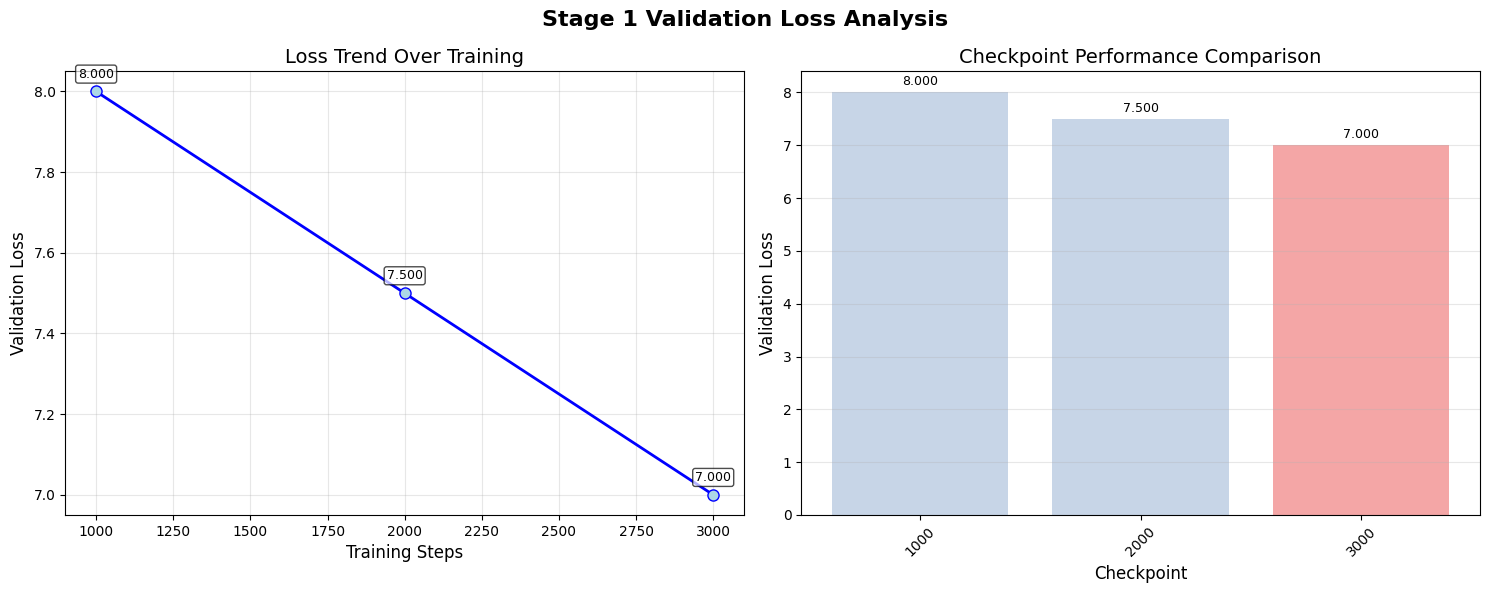
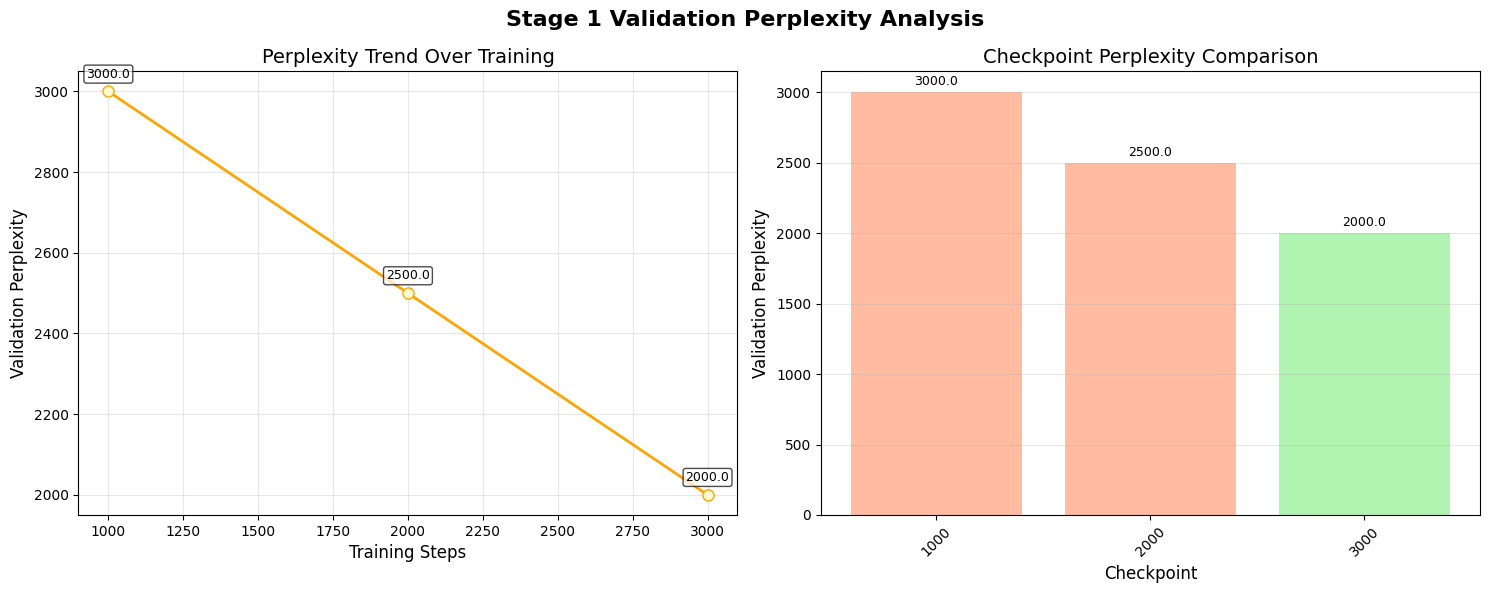

Here is the Python script that generated these plots, in order:
#!/usr/bin/env python3
"""
结果聚合系统
负责将多GPU并行评估的结果聚合为与单GPU评估兼容的格式
"""

import os
import json
import logging
import shutil
from pathlib import Path
from typing import Dict, List, Any, Optional, Tuple
from datetime import datetime

# 安全导入matplotlib和numpy，处理依赖问题
try:
    import numpy as np
    NUMPY_AVAILABLE = True
except ImportError as e:
    print(f"警告：numpy不可用 ({e})，将使用内置数学函数")
    NUMPY_AVAILABLE = False
    np = None

try:
    import matplotlib
    matplotlib.use('Agg')  # 使用无GUI后端
    import matplotlib.pyplot as plt
    MATPLOTLIB_AVAILABLE = True and NUMPY_AVAILABLE  # 需要numpy支持
except ImportError as e:
    print(f"警告：matplotlib不可用 ({e})，将跳过图表生成")
    MATPLOTLIB_AVAILABLE = False
    plt = None

logger = logging.getLogger(__name__)


class ResultAggregator:
    """结果聚合器"""

    def __init__(self, output_dir: Path, stage: int):
        """
        初始化结果聚合器
        Args:
            output_dir: 输出目录
            stage: 训练阶段
        """
        self.output_dir = Path(output_dir)
        self.stage = stage
        self.plots_dir = self.output_dir / "plots"
        self.plots_dir.mkdir(exist_ok=True)

        logger.info(f"结果聚合器初始化: 输出目录 {output_dir}, 阶段 {stage}")

    def normalize_result_format(self, result: Dict) -> Dict:
        """标准化结果格式，确保有metrics字段"""
        # 如果已经有metrics字段，直接返回
        if 'metrics' in result:
            return result
        
        # 否则，从扁平结构创建嵌套结构
        metrics = {}
        metric_fields = ['val_loss', 'val_perplexity', 'total_tokens', 'num_batches', 
                       'tokens_per_second', 'eval_time', 'load_time']
        
        for field in metric_fields:
            if field in result:
                metrics[field] = result[field]
        
        # 创建标准化的结果
        normalized = result.copy()
        normalized['metrics'] = metrics
        return normalized

    def aggregate_results(self, completed_tasks: List, failed_tasks: List):
        """
        聚合评估结果
        Args:
            completed_tasks: 完成的任务列表
            failed_tasks: 失败的任务列表
        """
        logger.info(f"开始聚合结果: {len(completed_tasks)} 个成功, {len(failed_tasks)} 个失败")

        try:
            # 收集所有结果数据
            all_results = []
            collected_results = self.collect_individual_results(completed_tasks)

            for task, result_data in collected_results:
                if result_data:
                    # 标准化结果格式
                    normalized_result = self.normalize_result_format(result_data)
                    all_results.append(normalized_result)

            if not all_results:
                logger.warning("没有有效的评估结果可以聚合")
                return

            # 排序结果（按checkpoint编号）
            all_results.sort(key=lambda x: self.extract_checkpoint_number(x.get('checkpoint_name', '')))

            # 生成聚合的JSON文件
            self.generate_checkpoint_metrics(all_results)

            # 生成可视化图表
            self.generate_plots(all_results)

            # 生成评估摘要
            self.generate_evaluation_summary(all_results, failed_tasks)

            # 生成兼容的日志文件
            self.generate_evaluation_log(all_results, completed_tasks, failed_tasks)

            logger.info("结果聚合完成")

        except Exception as e:
            logger.error(f"结果聚合失败: {e}")
            raise

    def collect_individual_results(self, completed_tasks: List) -> List[Tuple[Any, Dict]]:
        """收集各个GPU的评估结果"""
        collected_results = []

        for task in completed_tasks:
            try:
                # 读取结果文件
                result_data = self.load_result_file(task.result_file)
                if result_data:
                    # 如果是列表，取第一个（单个checkpoint的结果）
                    if isinstance(result_data, list) and len(result_data) > 0:
                        result_data = result_data[0]

                    collected_results.append((task, result_data))
                    logger.debug(f"收集到结果: {task.checkpoint_name}")
                else:
                    logger.warning(f"无法读取结果文件: {task.result_file}")

            except Exception as e:
                logger.error(f"收集任务 {task.checkpoint_name} 结果失败: {e}")

        logger.info(f"收集到 {len(collected_results)} 个有效结果")
        return collected_results

    def load_result_file(self, result_file_path: str) -> Optional[Dict]:
        """加载结果文件"""
        if not result_file_path or not os.path.exists(result_file_path):
            return None

        try:
            with open(result_file_path, 'r', encoding='utf-8') as f:
                return json.load(f)
        except Exception as e:
            logger.error(f"读取结果文件失败 {result_file_path}: {e}")
            return None

    def extract_checkpoint_number(self, checkpoint_name: str) -> int:
        """从checkpoint名称提取编号"""
        try:
            if 'checkpoint-' in checkpoint_name:
                return int(checkpoint_name.split('checkpoint-')[1])
            return 0
        except (ValueError, IndexError):
            return 0

    def generate_checkpoint_metrics(self, all_results: List[Dict]):
        """生成checkpoint_metrics.json文件（与单GPU格式兼容）"""
        output_file = self.output_dir / "checkpoint_metrics.json"

        # 确保每个结果都有必要的字段
        processed_results = []
        for result in all_results:
            # 兼容两种格式：嵌套的metrics字段 或 扁平结构
            if 'metrics' in result:
                # 原有格式：有metrics字段
                metrics = result['metrics']
            else:
                # 扁平格式：从result中提取metrics相关字段
                metrics = {}
                metric_fields = ['val_loss', 'val_perplexity', 'total_tokens', 'num_batches', 
                               'tokens_per_second', 'eval_time', 'load_time']
                
                has_metrics = False
                for field in metric_fields:
                    if field in result:
                        metrics[field] = result[field]
                        has_metrics = True
                
                if not has_metrics:
                    logger.warning(f"结果缺少metrics字段: {result.get('checkpoint_name', 'unknown')}")
                    continue

            # 补充可能缺失的字段
            processed_result = {
                'checkpoint_path': result.get('checkpoint_path', ''),
                'checkpoint_name': result.get('checkpoint_name', ''),
                'stage': result.get('stage', self.stage),
                'evaluation_time': result.get('evaluation_time', metrics.get('eval_time', 0.0)),
                'timestamp': result.get('timestamp', datetime.now().isoformat()),
                'metrics': metrics,
                'stage_config': result.get('stage_config', {}),
                'model_config': result.get('model_config', {})
            }

            # 确保metrics有必要字段
            if 'stage' not in processed_result['metrics']:
                processed_result['metrics']['stage'] = self.stage

            processed_results.append(processed_result)

        # 保存聚合结果
        with open(output_file, 'w', encoding='utf-8') as f:
            json.dump(processed_results, f, indent=2, ensure_ascii=False)

        # 设置文件权限
        os.chmod(str(output_file), 0o666)

        logger.info(f"已生成checkpoint_metrics.json: {len(processed_results)} 个结果")

    def generate_plots(self, all_results: List[Dict]):
        """生成可视化图表"""
        if not MATPLOTLIB_AVAILABLE:
            logger.info("matplotlib不可用，跳过图表生成")
            return

        if len(all_results) < 1:
            logger.info("结果数量不足，跳过图表生成")
            return

        try:
            # 设置matplotlib使用无中文字体，避免乱码
            matplotlib.rcParams['font.family'] = ['DejaVu Sans', 'Arial', 'sans-serif']
            matplotlib.rcParams['axes.unicode_minus'] = False

            # 提取数据用于绘图
            checkpoint_names = []
            steps = []
            losses = []
            perplexities = []

            for result in all_results:
                # 兼容两种格式：嵌套结构(metrics字段)和扁平结构(直接顶层)
                metrics = result.get('metrics', {})
                checkpoint_name = result.get('checkpoint_name', '')

                checkpoint_names.append(checkpoint_name)
                steps.append(self.extract_checkpoint_number(checkpoint_name))

                # 优先从metrics中取，如果没有则从顶层取
                val_loss = metrics.get('val_loss') or result.get('val_loss', 0.0)
                val_perplexity = metrics.get('val_perplexity') or result.get('val_perplexity', 0.0)

                losses.append(val_loss)
                perplexities.append(val_perplexity)

            # 生成Loss图表
            self._generate_loss_plot(steps, losses, checkpoint_names)

            # 生成Perplexity图表
            self._generate_perplexity_plot(steps, perplexities, checkpoint_names)

        except Exception as e:
            logger.error(f"生成图表失败: {e}")

    def _generate_loss_plot(self, steps, losses, checkpoint_names):
        """生成Loss图表"""
        if not MATPLOTLIB_AVAILABLE:
            return

        fig, (ax1, ax2) = plt.subplots(1, 2, figsize=(15, 6))
        fig.suptitle(f'Stage {self.stage} Validation Loss Analysis', fontsize=16, fontweight='bold')

        # 左图: Loss趋势线
        ax1.plot(steps, losses, 'o-', linewidth=2, markersize=8, color='blue', markerfacecolor='lightblue', markeredgecolor='blue')
        ax1.set_xlabel('Training Steps', fontsize=12)
        ax1.set_ylabel('Validation Loss', fontsize=12)
        ax1.set_title('Loss Trend Over Training', fontsize=14)
        ax1.grid(True, alpha=0.3)

        # 添加数值标签
        for i, (step, loss) in enumerate(zip(steps, losses)):
            ax1.annotate(f'{loss:.3f}', (step, loss),
                        textcoords="offset points", xytext=(0,10), ha='center', fontsize=9,
                        bbox=dict(boxstyle="round,pad=0.2", facecolor="white", alpha=0.7))

        # 右图: Checkpoint性能对比
        bars = ax2.bar(range(len(losses)), losses, alpha=0.7, color=['lightcoral' if i == losses.index(min(losses)) else 'lightsteelblue' for i in range(len(losses))])
        ax2.set_xlabel('Checkpoint', fontsize=12)
        ax2.set_ylabel('Validation Loss', fontsize=12)
        ax2.set_title('Checkpoint Performance Comparison', fontsize=14)
        ax2.set_xticks(range(len(checkpoint_names)))
        ax2.set_xticklabels([name.split('-')[1] if '-' in name else name for name in checkpoint_names], rotation=45)
        ax2.grid(True, alpha=0.3, axis='y')

        # 添加数值标签
        for i, (bar, loss) in enumerate(zip(bars, losses)):
            height = bar.get_height()
            ax2.text(bar.get_x() + bar.get_width()/2., height + max(losses) * 0.01, f'{loss:.3f}',
                    ha='center', va='bottom', fontsize=9)

        plt.tight_layout()

        # 保存Loss图表
        loss_plot_file = self.plots_dir / f'stage{self.stage}_validation_loss.png'
        plt.savefig(loss_plot_file, dpi=300, bbox_inches='tight')
        plt.close()

        # 设置文件权限
        os.chmod(str(loss_plot_file), 0o666)
        logger.info(f"Loss图表已保存: {loss_plot_file}")

    def _generate_perplexity_plot(self, steps, perplexities, checkpoint_names):
        """生成Perplexity图表"""
        if not MATPLOTLIB_AVAILABLE:
            return

        # 过滤掉异常高的困惑度值
        valid_data = [(step, ppl, name, i) for i, (step, ppl, name) in enumerate(zip(steps, perplexities, checkpoint_names)) if ppl < 10000]

        if not valid_data:
            logger.warning("没有有效的困惑度数据可以绘制")
            return

        valid_steps, valid_ppls, valid_names, valid_indices = zip(*valid_data)

        fig, (ax1, ax2) = plt.subplots(1, 2, figsize=(15, 6))
        fig.suptitle(f'Stage {self.stage} Validation Perplexity Analysis', fontsize=16, fontweight='bold')

        # 左图: Perplexity趋势线
        ax1.plot(valid_steps, valid_ppls, 'o-', linewidth=2, markersize=8, color='orange', markerfacecolor='lightgoldenrodyellow', markeredgecolor='orange')
        ax1.set_xlabel('Training Steps', fontsize=12)
        ax1.set_ylabel('Validation Perplexity', fontsize=12)
        ax1.set_title('Perplexity Trend Over Training', fontsize=14)
        ax1.grid(True, alpha=0.3)

        # 添加数值标签
        for i, (step, ppl) in enumerate(zip(valid_steps, valid_ppls)):
            ax1.annotate(f'{ppl:.1f}', (step, ppl),
                        textcoords="offset points", xytext=(0,10), ha='center', fontsize=9,
                        bbox=dict(boxstyle="round,pad=0.2", facecolor="white", alpha=0.7))

        # 右图: Checkpoint困惑度对比
        bars = ax2.bar(range(len(valid_ppls)), valid_ppls, alpha=0.7,
                      color=['lightgreen' if i == valid_indices[list(valid_ppls).index(min(valid_ppls))] else 'lightsalmon' for i in valid_indices])
        ax2.set_xlabel('Checkpoint', fontsize=12)
        ax2.set_ylabel('Validation Perplexity', fontsize=12)
        ax2.set_title('Checkpoint Perplexity Comparison', fontsize=14)
        ax2.set_xticks(range(len(valid_names)))
        ax2.set_xticklabels([name.split('-')[1] if '-' in name else name for name in valid_names], rotation=45)
        ax2.grid(True, alpha=0.3, axis='y')

        # 添加数值标签
        for i, (bar, ppl) in enumerate(zip(bars, valid_ppls)):
            height = bar.get_height()
            ax2.text(bar.get_x() + bar.get_width()/2., height + max(valid_ppls) * 0.01, f'{ppl:.1f}',
                    ha='center', va='bottom', fontsize=9)

        plt.tight_layout()

        # 保存Perplexity图表
        ppl_plot_file = self.plots_dir / f'stage{self.stage}_validation_perplexity.png'
        plt.savefig(ppl_plot_file, dpi=300, bbox_inches='tight')
        plt.close()

        # 设置文件权限
        os.chmod(str(ppl_plot_file), 0o666)
        logger.info(f"Perplexity图表已保存: {ppl_plot_file}")

    def generate_evaluation_summary(self, all_results: List[Dict], failed_tasks: List):
        """生成评估摘要markdown文件"""
        if not all_results:
            logger.warning("没有结果可以生成摘要")
            return

        try:
            # 计算统计信息
            losses = [result['metrics']['val_loss'] for result in all_results]
            perplexities = [result['metrics']['val_perplexity'] for result in all_results]

            if NUMPY_AVAILABLE:
                best_idx = np.argmin(losses)
            else:
                best_idx = losses.index(min(losses))
            best_checkpoint = all_results[best_idx]

            # 获取阶段名称
            stage_names = {1: "CLM基础训练", 2: "分类训练", 3: "生成训练"}
            stage_name = stage_names.get(self.stage, f"阶段{self.stage}")

            # 生成摘要文本
            summary_text = f"""# 并行评估结果摘要 - 阶段{self.stage}

## 评估概览
- **评估模式**: 多GPU并行评估
- **阶段名称**: {stage_name}
- **评估时间**: {datetime.now().strftime('%Y-%m-%d %H:%M:%S')}
- **总checkpoint数**: {len(all_results)}
- **失败checkpoint数**: {len(failed_tasks)}

## 最佳性能
- **最佳Checkpoint**: {best_checkpoint['checkpoint_name']}
- **验证损失**: {best_checkpoint['metrics']['val_loss']:.6f}
- **困惑度**: {best_checkpoint['metrics']['val_perplexity']:.3f}
- **处理token数**: {best_checkpoint['metrics'].get('total_tokens', 'N/A'):,}

## 训练进展
- **损失范围**: {min(losses):.6f} ~ {max(losses):.6f}
- **平均困惑度**: {(sum(perplexities)/len(perplexities) if perplexities else 0):.3f}
- **损失标准差**: {(sum((x - sum(losses)/len(losses))**2 for x in losses) / len(losses))**0.5 if len(losses) > 1 else 0:.6f}
- **总体改善**: {((losses[0] - losses[-1]) / losses[0] * 100 if len(losses) > 1 else 0):.2f}%

## 详细结果

| Checkpoint | Step | 验证损失 | 困惑度 | Token数 | 评估时间(s) |
|------------|------|----------|--------|---------|-------------|
"""

            # 添加详细结果表格
            for result in all_results:
                metrics = result['metrics']
                step = self.extract_checkpoint_number(result['checkpoint_name'])
                summary_text += f"| {result['checkpoint_name']} | {step} | {metrics['val_loss']:.6f} | {metrics['val_perplexity']:.3f} | {metrics.get('total_tokens', 'N/A'):,} | {result.get('evaluation_time', 0):.1f} |\n"

            # 添加失败信息
            if failed_tasks:
                summary_text += f"""
## 失败的Checkpoint

| Checkpoint | 失败原因 | 重试次数 |
|------------|----------|----------|
"""
                for task in failed_tasks:
                    summary_text += f"| {task.checkpoint_name} | {task.error_msg or 'Unknown'} | {task.retry_count} |\n"

            summary_text += f"""
## 生成的文件
- `checkpoint_metrics.json`: 完整的评估指标数据
- `plots/stage{self.stage}_evaluation_summary.png`: 可视化图表
- `evaluation.log`: 详细的评估日志

## 使用说明
这些结果与单GPU评估格式完全兼容，可以直接用于后续分析和比较。
"""

            # 保存摘要文件
            summary_file = self.output_dir / f'stage{self.stage}_evaluation_summary.md'
            with open(summary_file, 'w', encoding='utf-8') as f:
                f.write(summary_text)

            os.chmod(str(summary_file), 0o666)
            logger.info(f"评估摘要已保存: {summary_file}")

        except Exception as e:
            logger.error(f"生成评估摘要失败: {e}")

    def generate_evaluation_log(self, all_results: List[Dict], completed_tasks: List, failed_tasks: List):
        """生成兼容的evaluation.log文件"""
        try:
            log_file = self.output_dir / "evaluation.log"

            with open(log_file, 'w', encoding='utf-8') as f:
                # 写入日志头
                f.write(f"RNA-ProGen3 阶段{self.stage} 并行评估日志\n")
                f.write(f"评估时间: {datetime.now().strftime('%Y-%m-%d %H:%M:%S')}\n")
                f.write(f"总checkpoint数: {len(all_results)}\n")
                f.write("=" * 80 + "\n\n")

                # 写入每个checkpoint的结果
                for i, result in enumerate(all_results):
                    metrics = result['metrics']
                    f.write(f"📊 评估Checkpoint {i+1}/{len(all_results)}: {result['checkpoint_name']}\n")
                    f.write(f"  验证损失: {metrics['val_loss']:.6f}\n")
                    f.write(f"  困惑度: {metrics['val_perplexity']:.3f}\n")
                    f.write(f"  Token数: {metrics.get('total_tokens', 'N/A'):,}\n")
                    f.write(f"  评估时间: {result.get('evaluation_time', 0):.1f}秒\n")
                    f.write("-" * 40 + "\n")

                # 写入失败信息
                if failed_tasks:
                    f.write(f"\n❌ 失败的checkpoint ({len(failed_tasks)} 个):\n")
                    for task in failed_tasks:
                        f.write(f"  - {task.checkpoint_name}: {task.error_msg or 'Unknown error'}\n")

                # 写入摘要
                if all_results:
                    losses = [result['metrics']['val_loss'] for result in all_results]
                    if NUMPY_AVAILABLE:
                        best_idx = np.argmin(losses)
                    else:
                        best_idx = losses.index(min(losses))
                    best_result = all_results[best_idx]

                    f.write(f"\n✅ 评估完成摘要:\n")
                    f.write(f"  最佳checkpoint: {best_result['checkpoint_name']}\n")
                    f.write(f"  最佳验证损失: {best_result['metrics']['val_loss']:.6f}\n")
                    f.write(f"  最佳困惑度: {best_result['metrics']['val_perplexity']:.3f}\n")
                    f.write(f"  损失改善: {((losses[0] - losses[-1]) / losses[0] * 100 if len(losses) > 1 else 0):.2f}%\n")

            os.chmod(str(log_file), 0o666)
            logger.info(f"评估日志已生成: {log_file}")

        except Exception as e:
            logger.error(f"生成评估日志失败: {e}")

    def copy_best_model_artifacts(self, all_results: List[Dict]):
        """复制最佳模型的相关文件（可选功能）"""
        if not all_results:
            return

        try:
            # 找到最佳checkpoint
            losses = [result['metrics']['val_loss'] for result in all_results]
            if NUMPY_AVAILABLE:
                best_idx = np.argmin(losses)
            else:
                best_idx = losses.index(min(losses))
            best_result = all_results[best_idx]

            best_checkpoint_path = Path(best_result['checkpoint_path'])
            if not best_checkpoint_path.exists():
                logger.warning(f"最佳checkpoint路径不存在: {best_checkpoint_path}")
                return

            # 创建best_model目录
            best_model_dir = self.output_dir / "best_model"
            best_model_dir.mkdir(exist_ok=True)

            # 复制重要文件
            files_to_copy = ['config.json', 'pytorch_model.bin', 'tokenizer.json']
            for filename in files_to_copy:
                src_file = best_checkpoint_path / filename
                if src_file.exists():
                    dst_file = best_model_dir / filename
                    shutil.copy2(src_file, dst_file)
                    logger.info(f"复制最佳模型文件: {filename}")

            # 创建模型信息文件
            model_info = {
                'checkpoint_name': best_result['checkpoint_name'],
                'checkpoint_path': str(best_checkpoint_path),
                'val_loss': best_result['metrics']['val_loss'],
                'val_perplexity': best_result['metrics']['val_perplexity'],
                'total_tokens': best_result['metrics'].get('total_tokens'),
                'stage': self.stage,
                'selected_time': datetime.now().isoformat()
            }

            with open(best_model_dir / "model_info.json", 'w', encoding='utf-8') as f:
                json.dump(model_info, f, indent=2, ensure_ascii=False)

            logger.info(f"最佳模型文件已复制到: {best_model_dir}")

        except Exception as e:
            logger.error(f"复制最佳模型文件失败: {e}")


def main():
    """测试结果聚合器"""
    import tempfile

    # 创建临时测试环境
    with tempfile.TemporaryDirectory() as temp_dir:
        output_dir = Path(temp_dir) / "test_output"
        output_dir.mkdir()

        # 创建聚合器
        aggregator = ResultAggregator(output_dir, stage=1)

        # 模拟一些测试数据
        class MockTask:
            def __init__(self, name, result_file):
                self.checkpoint_name = name
                self.result_file = result_file
                self.retry_count = 0
                self.error_msg = None

        # 创建模拟结果文件
        test_results = []
        for i in range(3):
            result_data = {
                'checkpoint_name': f'checkpoint-{(i+1)*1000}',
                'checkpoint_path': f'/path/to/checkpoint-{(i+1)*1000}',
                'stage': 1,
                'evaluation_time': 900.0 + i * 50,
                'timestamp': datetime.now().isoformat(),
                'metrics': {
                    'val_loss': 8.0 - i * 0.5,
                    'val_perplexity': 3000 - i * 500,
                    'total_tokens': 296900000 + i * 1000,
                    'num_batches': 235,
                    'stage': 1
                },
                'stage_config': {
                    'clm_ratio': 0.0,
                    'task_ratios': [0.0, 0.5, 0.5],
                    'use_multitask': True
                },
                'model_config': {
                    'model_type': 'rnagen',
                    'hidden_size': 768,
                    'num_hidden_layers': 12
                }
            }

            result_file = output_dir / f"result_{i}.json"
            with open(result_file, 'w') as f:
                json.dump(result_data, f)

            test_results.append(MockTask(f'checkpoint-{(i+1)*1000}', str(result_file)))

        # 运行聚合
        aggregator.aggregate_results(test_results, [])

        print(f"测试完成，结果保存在: {output_dir}")


if __name__ == "__main__":
    logging.basicConfig(level=logging.INFO)
    main()
